Run: headless pygame with SDL's dummy video driver; simulated clock (each Clock.tick advances the game by its frame time, no real sleeping); random seed 0; keys injected as events and as key.get_pressed() state; no mouse input.
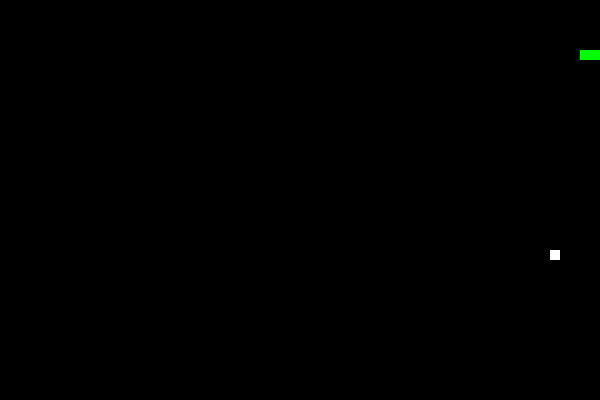
Frame 1 of 1 · flips 1–60 · no input (game ended)

The pygame program that drew these frames:

import pygame
import sys
import random

pygame.init()

# Paramètres de base du jeu
screen_width = 600
screen_height = 400
game_window = pygame.display.set_mode((screen_width, screen_height))

# Couleurs
black = pygame.Color(0, 0, 0)
white = pygame.Color(255, 255, 255)
red = pygame.Color(255, 0, 0)
green = pygame.Color(0, 255, 0)

# Fréquence d'actualisation
clock = pygame.time.Clock()
snake_speed = 15

# Initialisation du serpent
snake_pos = [100, 50]
snake_body = [[100, 50], [90, 50], [80, 50]]
food_pos = [random.randrange(1, (screen_width//10)) * 10, random.randrange(1, (screen_height//10)) * 10]
food_spawn = True

direction = 'RIGHT'
change_to = direction

# Boucle principale du jeu
while True:
    for event in pygame.event.get():
        if event.type == pygame.QUIT:
            pygame.quit()
            sys.exit()
        elif event.type == pygame.KEYDOWN:
            if event.key == pygame.K_UP and direction != 'DOWN':
                direction = 'UP'
            if event.key == pygame.K_DOWN and direction != 'UP':
                direction = 'DOWN'
            if event.key == pygame.K_LEFT and direction != 'RIGHT':
                direction = 'LEFT'
            if event.key == pygame.K_RIGHT and direction != 'LEFT':
                direction = 'RIGHT'

    # Mouvement du serpent
    if direction == 'UP':
        snake_pos[1] -= 10
    if direction == 'DOWN':
        snake_pos[1] += 10
    if direction == 'LEFT':
        snake_pos[0] -= 10
    if direction == 'RIGHT':
        snake_pos[0] += 10

    # Croissance du serpent
    snake_body.insert(0, list(snake_pos))
    if snake_pos[0] == food_pos[0] and snake_pos[1] == food_pos[1]:
        food_spawn = False
    else:
        snake_body.pop()

    if not food_spawn:
        food_pos = [random.randrange(1, (screen_width//10)) * 10, random.randrange(1, (screen_height//10)) * 10]
    food_spawn = True

    # Affichage
    game_window.fill(black)
    for pos in snake_body:
        pygame.draw.rect(game_window, green, pygame.Rect(pos[0], pos[1], 10, 10))
    pygame.draw.rect(game_window, white, pygame.Rect(food_pos[0], food_pos[1], 10, 10))

    # Vérification des collisions
    if snake_pos[0] < 0 or snake_pos[0] > screen_width-10 or snake_pos[1] < 0 or snake_pos[1] > screen_height-10:
        pygame.quit()
        sys.exit()
    for block in snake_body[1:]:
        if snake_pos == block:
            pygame.quit()
            sys.exit()

    pygame.display.update()
    clock.tick(snake_speed)
